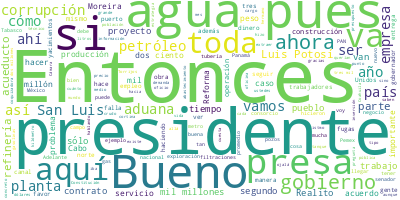

Data behind this chart, as committed beside it:
Participante, Texto, Sentimiento, Palabras, Dia, Mes, Anio
PRESIDENTE ANDRES MANUEL LOPEZ OBRADOR, Buenos días. Ánimo., 0.0, 3, 14, 04, 2023
PRESIDENTE ANDRES MANUEL LOPEZ OBRADOR, Bueno, ayer nos plantearon, no sé si est…, 0.0, 85, 14, 04, 2023
PRESIDENTE ANDRES MANUEL LOPEZ OBRADOR, De acuerdo a la plática inicial con el i…, 0.0, 39, 14, 04, 2023
PRESIDENTE ANDRES MANUEL LOPEZ OBRADOR, Y luego, ya nos vamos con preguntas y re…, 0.0, 13, 14, 04, 2023
GERMAN MARTINEZ SANTOYO, Muy buenos días, señor presidente. Con s…, 0.0, 14, 14, 04, 2023
GERMAN MARTINEZ SANTOYO, La situación del abastecimiento de agua …, 0.0, 41, 14, 04, 2023
GERMAN MARTINEZ SANTOYO, El abastecimiento de agua a la población…, 0.0, 22, 14, 04, 2023
GERMAN MARTINEZ SANTOYO, Tenemos dos fuentes, fuentes superficial…, 0.0, 50, 14, 04, 2023
GERMAN MARTINEZ SANTOYO, De fuentes subterráneas, se tiene, el ac…, 0.0, 31, 14, 04, 2023
GERMAN MARTINEZ SANTOYO, Como vemos, El Realito, el Sistema de Ab…, 0.0, 34, 14, 04, 2023
GERMAN MARTINEZ SANTOYO, La siguiente, por favor. Si analizamos e…, 0.0, 43, 14, 04, 2023
GERMAN MARTINEZ SANTOYO, La línea de conducción de 132 kilómetros…, 0.0, 87, 14, 04, 2023
GERMAN MARTINEZ SANTOYO, ¿En qué condiciones se encuentra la pres…, 0.0, 9, 14, 04, 2023
GERMAN MARTINEZ SANTOYO, Actualmente tiene un almacenamiento de 1…, 0.0, 90, 14, 04, 2023
GERMAN MARTINEZ SANTOYO, La siguiente, por favor. En lo que se re…, 0.0, 63, 14, 04, 2023
GERMAN MARTINEZ SANTOYO, Esta presa es de sección gravedad, quier…, 0.0, 37, 14, 04, 2023
GERMAN MARTINEZ SANTOYO, El proceso constructivo, también es conv…, 0.0, 47, 14, 04, 2023
GERMAN MARTINEZ SANTOYO, Como datos generales, la longitud de la …, 0.0, 21, 14, 04, 2023
GERMAN MARTINEZ SANTOYO, Las filtraciones que vemos o que la pobl…, 0.0, 47, 14, 04, 2023
GERMAN MARTINEZ SANTOYO, Entonces, se ha observado y se ha inspec…, 0.0, 41, 14, 04, 2023
GERMAN MARTINEZ SANTOYO, No presenta fracturas la presa, no prese…, 0.0, 98, 14, 04, 2023
GERMAN MARTINEZ SANTOYO, Hemos revisando técnicamente cómo evitar…, 0.0, 83, 14, 04, 2023
GERMAN MARTINEZ SANTOYO, Cuando escogimos este procedimiento para…, 0.0, 31, 14, 04, 2023
GERMAN MARTINEZ SANTOYO, Tiene experiencia de la colocación de es…, 0.0, 37, 14, 04, 2023
GERMAN MARTINEZ SANTOYO, La siguiente, por favor. Aquí tenemos un…, 0.0, 74, 14, 04, 2023
GERMAN MARTINEZ SANTOYO, Aquí vemos como se están colocando las t…, 0.0, 23, 14, 04, 2023
GERMAN MARTINEZ SANTOYO, Adelante, por favor. Estamos estudiando …, 0.0, 52, 14, 04, 2023
GERMAN MARTINEZ SANTOYO, El tiempo de ejecución estimado es de se…, 0.0, 52, 14, 04, 2023
GERMAN MARTINEZ SANTOYO, Adelante, por favor. En lo que se refier…, 0.0, 30, 14, 04, 2023
GERMAN MARTINEZ SANTOYO, En lo que se refiere al acueducto que se…, 0.0, 95, 14, 04, 2023
GERMAN MARTINEZ SANTOYO, Incluyó el contrato el proyecto ejecutiv…, 0.0, 59, 14, 04, 2023
GERMAN MARTINEZ SANTOYO, El acueducto se integra por una línea de…, 0.0, 62, 14, 04, 2023
GERMAN MARTINEZ SANTOYO, La empresa proporcionará a la Comisión d…, 0.0, 43, 14, 04, 2023
GERMAN MARTINEZ SANTOYO, La CEA verifica que la operación ser rea…, 0.0, 32, 14, 04, 2023
GERMAN MARTINEZ SANTOYO, Bueno, como todos sabemos, el acueducto …, 0.0, 35, 14, 04, 2023
GERMAN MARTINEZ SANTOYO, La vigencia de este contrato es de 25 añ…, 0.0, 17, 14, 04, 2023
GERMAN MARTINEZ SANTOYO, Como vemos, el 90 por ciento de las fall…, 0.0, 28, 14, 04, 2023
GERMAN MARTINEZ SANTOYO, La tubería inició sus fallas desde su pu…, 0.0, 56, 14, 04, 2023
GERMAN MARTINEZ SANTOYO, El gobierno del estado logró convenir co…, 0.0, 60, 14, 04, 2023
GERMAN MARTINEZ SANTOYO, Adelante, por favor. El consorcio es el …, 0.0, 66, 14, 04, 2023
GERMAN MARTINEZ SANTOYO, Se observan tramos con fallas en los que…, 0.0, 44, 14, 04, 2023
GERMAN MARTINEZ SANTOYO, Hemos pedido también, y lo platiqué con …, 0.0, 58, 14, 04, 2023
GERMAN MARTINEZ SANTOYO, Adelante, por favor. El gobierno federal…, 0.0, 56, 14, 04, 2023
GERMAN MARTINEZ SANTOYO, En apoyo al plan emergente que lleva a c…, 0.0, 38, 14, 04, 2023
GERMAN MARTINEZ SANTOYO, La Conagua está otorgando las facilidade…, 0.0, 63, 14, 04, 2023
GERMAN MARTINEZ SANTOYO, La Conagua solicitó a las autoridades lo…, 0.0, 70, 14, 04, 2023
GERMAN MARTINEZ SANTOYO, Se harán inspecciones a cargo del person…, 0.0, 17, 14, 04, 2023
GERMAN MARTINEZ SANTOYO, Estudios de calidad del agua, tenemos qu…, 0.0, 50, 14, 04, 2023
GERMAN MARTINEZ SANTOYO, El 22 de marzo del 23, la Conagua partic…, 0.0, 93, 14, 04, 2023
GERMAN MARTINEZ SANTOYO, Y realizaremos un diagnóstico técnico, c…, 0.0, 52, 14, 04, 2023
GERMAN MARTINEZ SANTOYO, Vamos a trabajar en la reparación de las…, 0.0, 80, 14, 04, 2023
GERMAN MARTINEZ SANTOYO, Y, por último, la población de la zona m…, 0.0, 32, 14, 04, 2023
GERMAN MARTINEZ SANTOYO, Muchas gracias, señor presidente., 0.0, 4, 14, 04, 2023
PRESIDENTE ANDRES MANUEL LOPEZ OBRADOR, Muy bien. Bueno, pues esa es la informac…, 0.0, 20, 14, 04, 2023
PREGUNTA, Buenos días, compañeros, y buenos días, …, 0.0, 8, 14, 04, 2023
PREGUNTA, Soy Yesenia Peralta, de Business Energy,…, 0.0, 8, 14, 04, 2023
PREGUNTA, Quiero comentarle lo siguiente: hemos co…, 0.0, 69, 14, 04, 2023
PREGUNTA, ¿Considera que estos yacimientos estaría…, 0.0, 16, 14, 04, 2023
PREGUNTA, ¿Dejaría bien constituido toda esta estr…, 0.0, 38, 14, 04, 2023
PREGUNTA, Y lo que también incluye que estos yacim…, 0.0, 27, 14, 04, 2023
... 303 more rows
